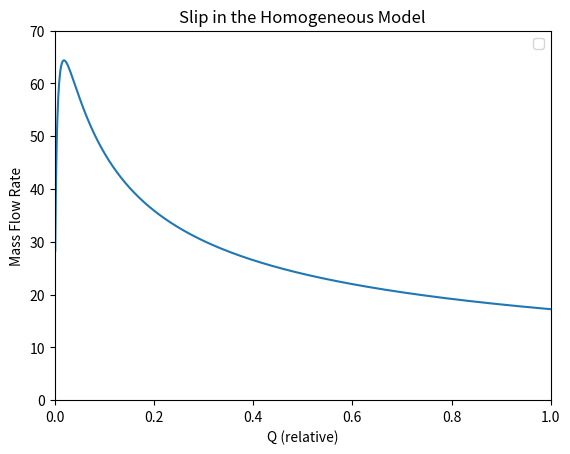

Write Python code to recreate this figure.
import numpy as np
import matplotlib.pyplot as plt


###############################################################################
#                               PROBLEM 2
###############################################################################

def MDOT(A, g, L, K, p2ph, pc):
    BB = (g * L) / K
    CC = p2ph * (pc - p2ph)
    m = A * np.sqrt(BB * CC)
    return m

A = 0.1 #m2
K = 20
L = 5 #m
g = 9.81 #m/s2
pc = 821.9  #kg/m3
ph = 15 #kg/m3
x = np.linspace(0.001, 0.999, 1000)
p2ph = 1 /((1 - x) * (1 / pc) + (x / ph))

M = MDOT(A, g, L, K, p2ph, pc)



plt.figure()
plt.plot(x, M)
plt.title("Slip in the Homogeneous Model")
plt.xlabel("Q (relative)")
plt.ylabel("Mass Flow Rate")
plt.xlim(0, 1)
plt.ylim(0, 70)
plt.legend()
plt.show()
plt.savefig('ne620hw5p2.png')











###############################################################################
#                               PROBLEM 3
###############################################################################

#def Slip(a, pl, pv, x):
#    S = ((1/a) - 1) * (pl / pv) * (x / (1 - x))
#    return S
#
#def dfAlpha(Co, pl, pv, G, ugi, x):
#    AA = ((1-x) * pv) / (pl * x)
#    BB = (pv * ugi) / (G * x)    
#    A = 1 / ((Co * (1 + AA)) + BB)
#    return A
#
#G = 1200
#C = 1.13
#rhol = 739.72
#rhov = 36.52
#qual = np.linspace(0, 0.999, 1000)
#alpha = 0.586
#u = 0.245
#
#Sl = Slip(dfAlpha(C, rhol, rhov, G, u, qual), rhol, rhov, qual)
#
#plt.figure()
#plt.plot(qual, Sl)
#plt.title("Slip in the Homogeneous Model")
#plt.xlabel("Quality")
#plt.ylabel("Slip")
#plt.xlim(0, 1)
#plt.ylim(0, 100)
#plt.legend()
#plt.show()
#plt.savefig('ne620hw5p3.png')